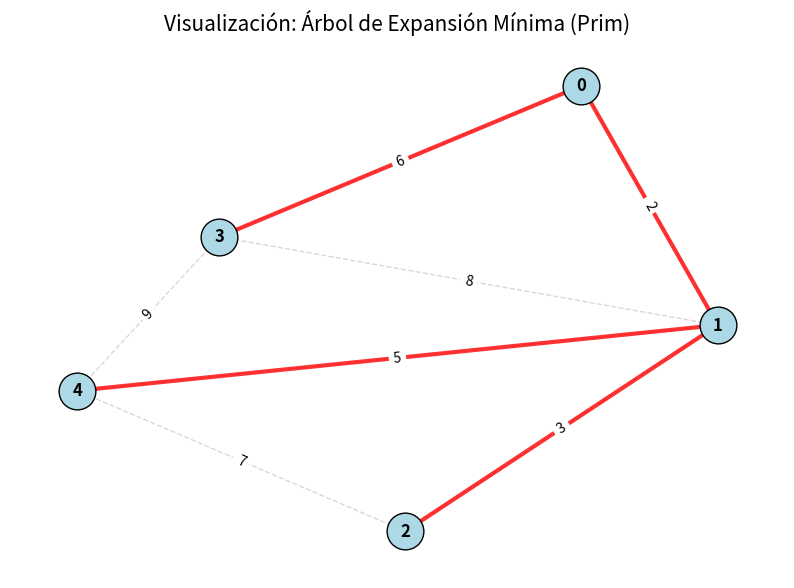

Write Python code to recreate this figure.
import sys
# Importamos las librerías para graficar
import networkx as nx
import matplotlib.pyplot as plt

class PrimSimulatorVis:
    def __init__(self, vertices):
        self.V = vertices
        # Matriz de adyacencia para el algoritmo
        self.graph = [[0 for column in range(vertices)] for row in range(vertices)]
        # Grafo de NetworkX para la visualización
        self.nx_graph = nx.Graph()

    # --- MÉTODO AUXILIAR PARA PREPARAR GRÁFICO ---
    def _setup_visual_graph(self):
        """Convierte la matriz de adyacencia a un grafo NetworkX para poder dibujarlo"""
        self.nx_graph.clear()
        # Añadir nodos
        self.nx_graph.add_nodes_from(range(self.V))
        # Añadir aristas con pesos desde la matriz
        for i in range(self.V):
            for j in range(i + 1, self.V): # Iteramos el triángulo superior para no duplicar aristas
                if self.graph[i][j] > 0:
                    self.nx_graph.add_edge(i, j, weight=self.graph[i][j])

    # --- MÉTODO DE VISUALIZACIÓN Y RESULTADOS ---
    def show_results(self, parent):
        # 1. Imprimir resultado en consola (Texto)
        print("\n" + "="*40)
        print("RESULTADO FINAL: Árbol de Expansión Mínima")
        print("="*40)
        print(f"{'Arista (U - V)':<15} {'Peso':<10}")
        total_weight = 0
        mst_edges_list = [] # Lista para guardar las aristas del resultado final
        for i in range(1, self.V):
            # parent[i] es el nodo U, i es el nodo V
            u, v = parent[i], i
            weight = self.graph[u][v]
            print(f"   {u} - {v} \t\t  {weight}")
            total_weight += weight
            mst_edges_list.append((u, v))
        print(f"\nCosto Total del Árbol Mínimo: {total_weight}")
        print("="*40)
        print("Generando visualización gráfica...")

        # 2. Generar visualización gráfica con Matplotlib/NetworkX
        self._setup_visual_graph()

        # Definir la posición de los nodos (seed fija para que siempre se vea igual)
        pos = nx.spring_layout(self.nx_graph, seed=42) # 'spring_layout' intenta separar los nodos visualmente

        plt.figure(figsize=(10, 7)) # Tamaño de la ventana

        # A. Dibujar los nodos
        nx.draw_networkx_nodes(self.nx_graph, pos, node_size=700, node_color='lightblue', edgecolors='black')

        # B. Dibujar las etiquetas de los nodos (números)
        nx.draw_networkx_labels(self.nx_graph, pos, font_size=12, font_weight='bold')

        # C. Dibujar TODAS las aristas del grafo original (fondo gris, punteado)
        nx.draw_networkx_edges(self.nx_graph, pos, alpha=0.3, edge_color='gray', style='dashed', width=1)
        
        # D. Dibujar SOLO las aristas del MST (Resultado) (rojo, grueso)
        nx.draw_networkx_edges(self.nx_graph, pos, edgelist=mst_edges_list, width=3, edge_color='red', alpha=0.8)

        # E. Dibujar los pesos (etiquetas de aristas)
        edge_weights = nx.get_edge_attributes(self.nx_graph, 'weight')
        nx.draw_networkx_edge_labels(self.nx_graph, pos, edge_labels=edge_weights, font_size=10)

        plt.title("Visualización: Árbol de Expansión Mínima (Prim)", fontsize=15)
        plt.axis('off') # Ocultar ejes cartesianos
        print("Visualización mostrada en ventana emergente.")
        plt.show() # Mostrar la ventana gráfica

    # --- LÓGICA DEL ALGORITMO (Igual que antes) ---
    def min_key(self, key, mst_set):
        min_val = sys.maxsize
        min_index = -1
        for v in range(self.V):
            if key[v] < min_val and not mst_set[v]:
                min_val = key[v]
                min_index = v
        return min_index

    def ejecutar_simulacion(self):
        key = [sys.maxsize] * self.V
        parent = [None] * self.V
        key[0] = 0
        mst_set = [False] * self.V
        parent[0] = -1

        print(f"--- INICIO DE SIMULACIÓN (Nodos: {self.V}) ---\n")

        for cout in range(self.V):
            u = self.min_key(key, mst_set)
            if u == -1: break
            mst_set[u] = True
            
            if parent[u] is not None and parent[u] != -1:
                print(f"-> Paso {cout}: Se selecciona nodo {u} (conectado a {parent[u]} con peso {self.graph[u][parent[u]]})")
            elif parent[u] == -1:
                 print(f"-> Paso {cout}: Iniciando en nodo raíz {u}")

            print(f"   Explorando vecinos de {u}...")
            for v in range(self.V):
                if 0 < self.graph[u][v] < key[v] and not mst_set[v]:
                    print(f"     * Vecino {v} encontrado. Frontera actualizada: Peso hacia {v} es ahora {self.graph[u][v]}")
                    key[v] = self.graph[u][v]
                    parent[v] = u
            print("   ----------------------------------------")

        # Al finalizar, llamamos a la nueva función de visualización
        self.show_results(parent)

# --- BLOQUE DE EJECUCIÓN ---
if __name__ == '__main__':
    # Usamos el mismo ejemplo anterior
    sim = PrimSimulatorVis(5)
    
    # Grafo de ejemplo
    sim.graph = [
        [0, 2, 0, 6, 0], # Nodo 0
        [2, 0, 3, 8, 5], # Nodo 1
        [0, 3, 0, 0, 7], # Nodo 2
        [6, 8, 0, 0, 9], # Nodo 3
        [0, 5, 7, 9, 0]  # Nodo 4
    ]

    sim.ejecutar_simulacion()
